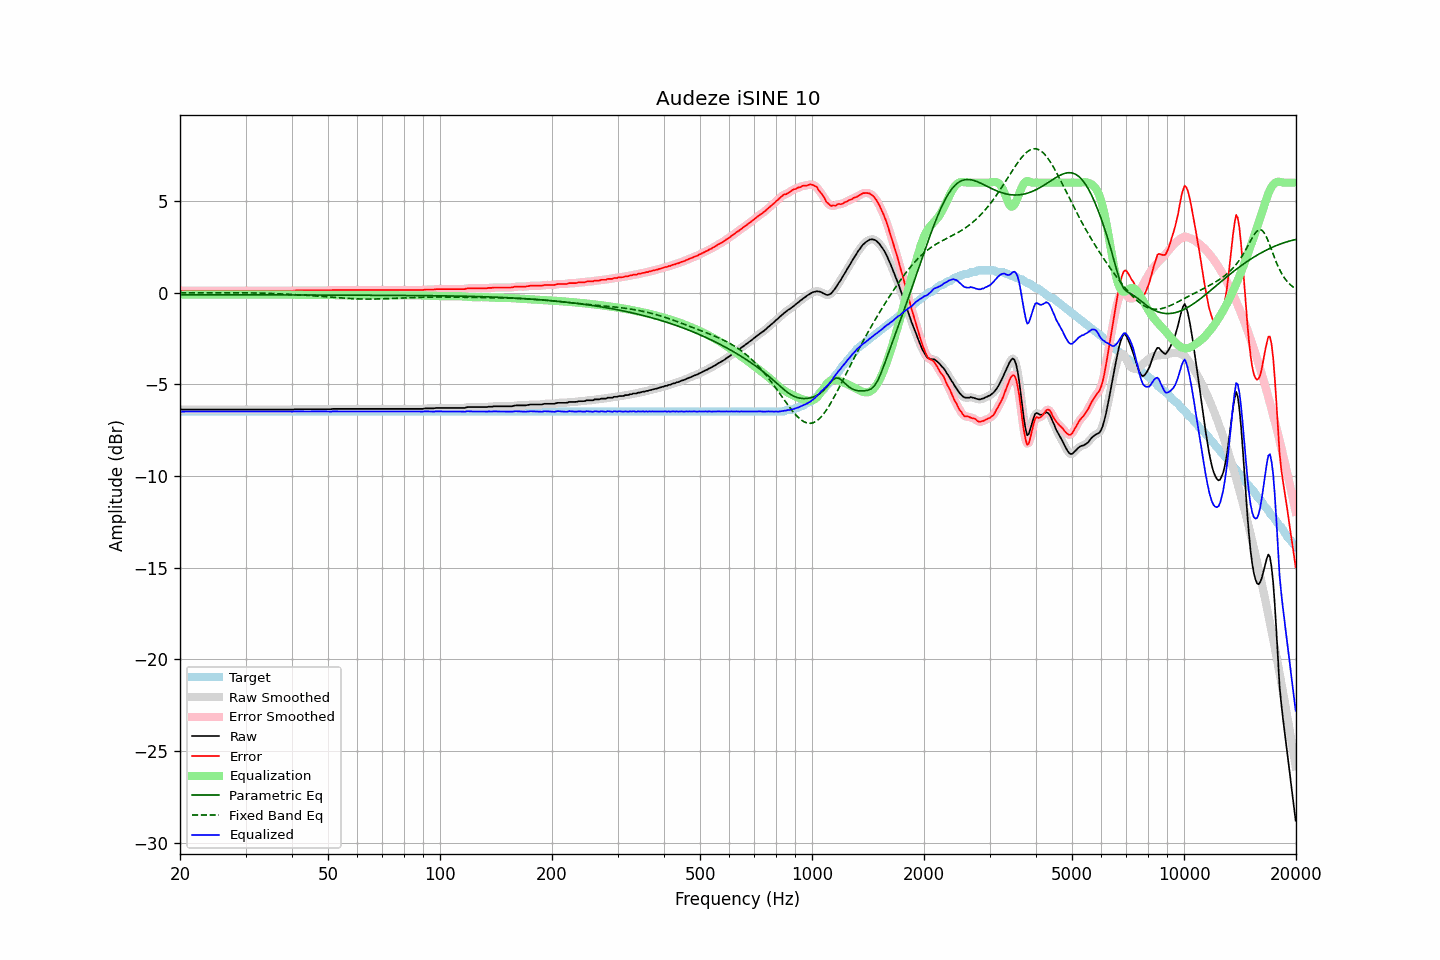

The table this chart was drawn from, first rows:
frequency, raw, error, smoothed, error_smoothed, equalization, parametric_eq, fixed_band_eq, equalized_raw, equalized_smoothed, target
20.00, -6.36, 0.12, -6.36, 0.12, -0.11, -0.11, -0.00, -6.47, -6.47, -6.48
20.20, -6.38, 0.10, -6.37, 0.11, -0.11, -0.11, -0.00, -6.49, -6.48, -6.48
20.40, -6.38, 0.10, -6.37, 0.10, -0.11, -0.11, -0.00, -6.48, -6.48, -6.48
20.61, -6.38, 0.10, -6.38, 0.10, -0.10, -0.11, -0.00, -6.48, -6.48, -6.48
20.81, -6.38, 0.10, -6.38, 0.10, -0.10, -0.11, -0.00, -6.48, -6.48, -6.48
21.02, -6.38, 0.10, -6.38, 0.10, -0.10, -0.11, -0.00, -6.48, -6.48, -6.48
21.23, -6.38, 0.10, -6.38, 0.10, -0.10, -0.11, -0.00, -6.48, -6.48, -6.48
21.44, -6.38, 0.10, -6.38, 0.10, -0.10, -0.11, -0.00, -6.48, -6.48, -6.48
21.66, -6.38, 0.10, -6.38, 0.10, -0.10, -0.11, -0.00, -6.48, -6.48, -6.48
21.87, -6.38, 0.10, -6.38, 0.10, -0.10, -0.11, -0.00, -6.48, -6.48, -6.48
22.09, -6.38, 0.10, -6.38, 0.10, -0.10, -0.11, -0.00, -6.48, -6.48, -6.48
22.31, -6.38, 0.10, -6.38, 0.10, -0.10, -0.11, -0.00, -6.48, -6.48, -6.48
22.54, -6.38, 0.10, -6.38, 0.10, -0.10, -0.11, -0.00, -6.48, -6.48, -6.48
22.76, -6.38, 0.10, -6.38, 0.10, -0.10, -0.11, -0.00, -6.48, -6.48, -6.48
22.99, -6.38, 0.10, -6.38, 0.10, -0.10, -0.11, -0.00, -6.48, -6.48, -6.48
23.22, -6.38, 0.10, -6.38, 0.10, -0.10, -0.11, -0.00, -6.48, -6.48, -6.48
23.45, -6.38, 0.10, -6.38, 0.10, -0.10, -0.11, -0.00, -6.48, -6.48, -6.48
23.69, -6.38, 0.10, -6.38, 0.10, -0.10, -0.11, -0.00, -6.48, -6.48, -6.48
23.92, -6.38, 0.10, -6.38, 0.10, -0.10, -0.11, -0.00, -6.48, -6.48, -6.48
24.16, -6.38, 0.10, -6.38, 0.10, -0.10, -0.11, -0.00, -6.48, -6.48, -6.48
24.40, -6.38, 0.10, -6.38, 0.10, -0.10, -0.11, -0.00, -6.48, -6.48, -6.48
24.65, -6.38, 0.10, -6.38, 0.10, -0.10, -0.11, 0.00, -6.48, -6.48, -6.48
24.89, -6.38, 0.10, -6.38, 0.10, -0.10, -0.11, 0.00, -6.48, -6.48, -6.48
25.14, -6.38, 0.10, -6.38, 0.10, -0.10, -0.11, 0.00, -6.48, -6.48, -6.48
25.39, -6.38, 0.10, -6.38, 0.10, -0.10, -0.11, 0.00, -6.48, -6.48, -6.48
25.65, -6.38, 0.10, -6.38, 0.10, -0.10, -0.11, 0.00, -6.48, -6.48, -6.48
25.91, -6.38, 0.10, -6.38, 0.10, -0.10, -0.12, 0.00, -6.48, -6.48, -6.48
26.16, -6.38, 0.10, -6.38, 0.10, -0.10, -0.12, 0.00, -6.48, -6.48, -6.48
26.43, -6.38, 0.10, -6.38, 0.10, -0.10, -0.12, 0.00, -6.48, -6.48, -6.48
26.69, -6.38, 0.10, -6.38, 0.10, -0.10, -0.12, 0.00, -6.48, -6.48, -6.48
26.96, -6.38, 0.10, -6.38, 0.10, -0.10, -0.12, -0.00, -6.48, -6.48, -6.48
27.23, -6.38, 0.10, -6.38, 0.10, -0.10, -0.12, -0.00, -6.48, -6.48, -6.48
27.50, -6.38, 0.10, -6.38, 0.10, -0.10, -0.12, -0.00, -6.48, -6.48, -6.48
27.77, -6.38, 0.10, -6.38, 0.10, -0.10, -0.12, -0.00, -6.48, -6.48, -6.48
28.05, -6.38, 0.10, -6.38, 0.10, -0.10, -0.12, -0.00, -6.48, -6.48, -6.48
28.33, -6.38, 0.10, -6.38, 0.10, -0.10, -0.12, -0.00, -6.48, -6.48, -6.48
28.62, -6.38, 0.10, -6.38, 0.10, -0.10, -0.12, -0.00, -6.48, -6.48, -6.48
28.90, -6.38, 0.10, -6.38, 0.10, -0.10, -0.12, -0.00, -6.48, -6.48, -6.48
29.19, -6.38, 0.10, -6.38, 0.10, -0.10, -0.12, -0.00, -6.48, -6.48, -6.48
29.48, -6.38, 0.10, -6.38, 0.10, -0.10, -0.12, -0.01, -6.48, -6.48, -6.48
29.78, -6.38, 0.10, -6.38, 0.10, -0.10, -0.12, -0.01, -6.48, -6.48, -6.48
30.08, -6.38, 0.10, -6.38, 0.10, -0.10, -0.12, -0.01, -6.48, -6.48, -6.48
30.38, -6.38, 0.10, -6.38, 0.10, -0.10, -0.12, -0.01, -6.48, -6.48, -6.48
30.68, -6.38, 0.10, -6.38, 0.10, -0.10, -0.12, -0.01, -6.48, -6.48, -6.48
30.99, -6.38, 0.10, -6.38, 0.10, -0.10, -0.12, -0.01, -6.48, -6.48, -6.48
31.30, -6.38, 0.10, -6.38, 0.10, -0.10, -0.12, -0.01, -6.48, -6.48, -6.48
31.61, -6.38, 0.10, -6.38, 0.10, -0.10, -0.12, -0.02, -6.48, -6.48, -6.48
31.93, -6.38, 0.10, -6.38, 0.10, -0.10, -0.12, -0.02, -6.48, -6.48, -6.48
32.24, -6.38, 0.10, -6.38, 0.10, -0.10, -0.12, -0.02, -6.48, -6.48, -6.48
32.57, -6.38, 0.10, -6.38, 0.10, -0.10, -0.12, -0.02, -6.48, -6.48, -6.48
32.89, -6.38, 0.10, -6.38, 0.10, -0.10, -0.12, -0.02, -6.48, -6.48, -6.48
33.22, -6.38, 0.10, -6.38, 0.10, -0.10, -0.12, -0.03, -6.48, -6.48, -6.48
33.55, -6.38, 0.10, -6.38, 0.10, -0.10, -0.12, -0.03, -6.48, -6.48, -6.48
33.89, -6.38, 0.10, -6.38, 0.10, -0.10, -0.12, -0.03, -6.48, -6.48, -6.48
34.23, -6.38, 0.10, -6.38, 0.10, -0.10, -0.12, -0.03, -6.48, -6.48, -6.48
34.57, -6.38, 0.10, -6.38, 0.10, -0.10, -0.12, -0.04, -6.48, -6.48, -6.48
34.92, -6.38, 0.10, -6.38, 0.10, -0.10, -0.12, -0.04, -6.48, -6.48, -6.48
35.27, -6.38, 0.10, -6.38, 0.10, -0.10, -0.12, -0.04, -6.48, -6.48, -6.48
35.62, -6.38, 0.10, -6.38, 0.10, -0.10, -0.12, -0.05, -6.48, -6.48, -6.48
35.97, -6.38, 0.10, -6.38, 0.10, -0.10, -0.12, -0.05, -6.48, -6.48, -6.48
... 635 more rows
